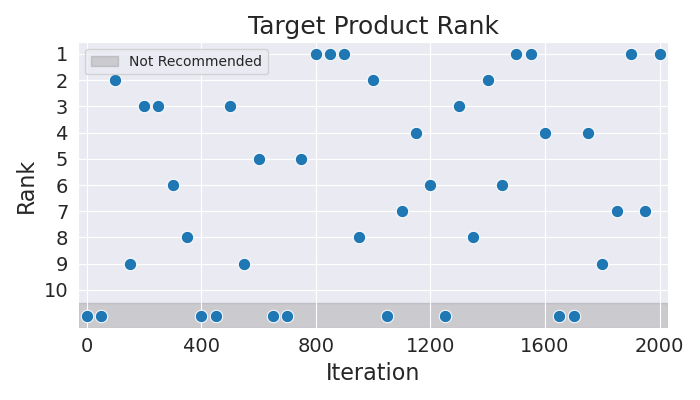

The table this chart was drawn from, first rows:
Iteration, Rank
0, 11
50, 11
100, 2
150, 9
200, 3
250, 3
300, 6
350, 8
400, 11
450, 11
500, 3
550, 9
600, 5
650, 11
700, 11
750, 5
800, 1
850, 1
900, 1
950, 8
1000, 2
1050, 11
1100, 7
1150, 4
1200, 6
1250, 11
1300, 3
1350, 8
1400, 2
1450, 6
1500, 1
1550, 1
1600, 4
1650, 11
1700, 11
1750, 4
1800, 9
1850, 7
1900, 1
1950, 7
2000, 1
